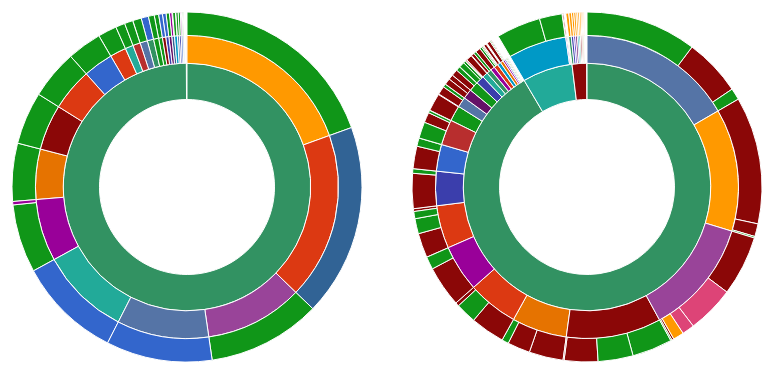
D3 v3 page, settled after 480 driven frames (8 s of simulated time); the page loaded 1 data file(s).


      // Hack to make this example display correctly in an iframe on bl.ocks.org
      d3.select(self.frameElement).style("height", "700px");
  
// ── sequences.js
var categories = {
"A Myo thar Hluttaw": 0,
"Agriculture and Irrigation": 1,
"Aid": 2,
"Aid to State/Regions Constitutional Development Fund": 3,
"Aid to States/Region Government for their deficit": 4,
"Aid/Loans to Bago Region Government": 5,
"Aid/Loans to Chin State Government": 6,
"Aid/Loans to Irrawaddy Region Government": 7,
"Aid/Loans to Kachin State Government": 8,
"Aid/Loans to Kayar State Government": 9,
"Aid/Loans to Kayin State Government": 10,
"Aid/Loans to Magwe Region Government": 11,
"Aid/Loans to Mandalay Region Government": 12,
"Aid/Loans to Mon State Government": 13,
"Aid/Loans to Rakhine State Government": 14,
"Aid/Loans to Sagaing Region Government": 15,
"Aid/Loans to Shan State Government": 16,
"Aid/Loans to Taninthari Region Government": 17,
"Aid/Loans to Yangon State Government": 18,
"Aids to state and regions": 19,
"Border Affairs": 20,
"Borrowing": 21,
"Capital Expenditure": 22,
"Capital Receipts": 23,
"CDC": 24,
"Central Bank": 25,
"Central Bank of Myanmar": 26,
"Co-operative": 27,
"Commerce": 28,
"Commerce ": 29,
"Commerce and Trade": 30,
"Communication and Information Technology": 31,
"Communications, Posts And Telegraphs": 32,
"Construction": 33,
"Culture": 34,
"Customs": 35,
"Defence": 36,
"Education": 37,
"Electric Power": 38,
"Electric Power No.(2)": 39,
"Energy": 40,
"Environmental Conservation and Forestry": 41,
"Excise Tax": 42,
"Expenditure for loans": 43,
"expenditure with own budget": 44,
"expenditure with own budget (tax on trade and income, investment)": 45,
"fees from extracting electric power": 46,
"fees from telephone operators": 47,
"Finance and Revenue": 48,
"Foreign Affairs": 49,
"Foreign Aid": 50,
"Garrison City": 51,
"General Expenditure": 52,
"General expenditure with own budget": 53,
"Grants": 54,
"Health": 55,
"Home Affairs": 56,
"Hotel and Tourism": 57,
"Immigration and Populations": 58,
"Income from Economic Enterprises outside union budget": 59,
"Income from SEEs": 60,
"Industry": 61,
"Information": 62,
"Interest payments": 63,
"Interest receipts": 64,
"Investment in Orgs": 65,
"Labour, Employment and Social Security ": 66,
"Licence fees on imports": 67,
"Livestock and Fisheries": 68,
"Loan drawdown": 69,
"Loan recovery": 70,
"Mandalay Electricity Distribution Cooperation Under Ministry of Electricity": 71,
"Mines": 72,
"Ministries and Departments": 73,
"Ministries and Departments Out of Union Funds": 74,
"Myanmar lottery": 75,
"National Planning and Economic Development": 76,
"NPT": 77,
"NPT Council": 78,
"Other General Revenues": 79,
"Pension and Rewards": 80,
"President": 81,
"President Office": 82,
"Pyithu Hluttaw": 83,
"Rail Transportation": 84,
"Receipts from SEEs": 85,
"Religious Affairs": 86,
"Revenue from Organizations' Investments": 87,
"Revenue from Savings": 88,
"Rewards and Lump Sum Pension": 89,
"Sales on stamps": 90,
"Savings": 91,
"Science and Technology": 92,
"SEEs": 93,
"SEEs out of Union Funds": 94,
"SEEs under the Ministry Communication and Information Technology": 95,
"SEEs under the Ministry of Agriculture and Irrigation": 96,
"SEEs under the Ministry of Co-operative": 97,
"SEEs under the Ministry of Communications, Posts and Telegraphs": 98,
"SEEs under the Ministry of Construction": 99,
"SEEs under the Ministry of Economic and Trade": 100,
"SEEs under the Ministry of Electric Power": 101,
"SEEs under the Ministry of Electricity Power": 102,
"SEEs under the Ministry of Energy": 103,
"SEEs under the Ministry of Environmental Conservation and Forestry": 104,
"SEEs under the Ministry of Finance and Revenue": 105,
"SEEs under the Ministry of Hotels and Tourism": 106,
"SEEs under the Ministry of Industry": 107,
"SEEs under the Ministry of Industry No. (2)": 108,
"SEEs under the Ministry of Information": 109,
"SEEs under the Ministry of Labour": 110,
"SEEs under the Ministry of Livestock and Fisheries": 111,
"SEEs under the Ministry of Mines": 112,
"SEEs under the Ministry of Rail Transportation": 113,
"SEEs under the Ministry of Transportation": 114,
"Social Security Board (MOL)": 115,
"Social welfare under Ministry of Labour, employment and social welfare": 116,
"Social Welfare Under Ministry of Labour, Employment and Social welfare ": 117,
"Social Welfare, Relief and Resettlement": 118,
"SOE under Ministry of Transport": 119,
"Special Fund": 120,
"Sports": 121,
"Tax on cultured pearl and property": 122,
"Tax on extracting from forest": 123,
"Tax on extracting minerals": 124,
"Tax on income and property": 125,
"Tax on lakes": 126,
"Tax on land": 127,
"Tax on minerals and precious gems": 128,
"Tax on oil and natural gas": 129,
"Tax on rubber ": 130,
"Tax on trade": 131,
"Tax on water and irrigations": 132,
"Taxes": 133,
"Taxes on SEEs": 134,
"Taxes on SEEs (2)": 135,
"Transportation": 136,
"Transportation tax": 137,
"Union Attorney General": 138,
"Union Auditor General": 139,
"Union Civil Service Board": 140,
"Union Constitutional Court": 141,
"Union Election Commission": 142,
"Union Government": 143,
"Union Institutions": 144,
"Union Parliament": 145,
"Union Supreme Court": 146,
"Union Transfers to States and Regions": 147,
"Yangon Electricity Distribution Cooperation Under Ministry of Electricity": 148
}


// Dimensions of sunburst.
var width = 400;
var height = 400;
var radius = (Math.min(width, height)-50 )/ 2;

// Breadcrumb dimensions: width, height, spacing, width of tip/tail.
var b = {
  w: 380, h: 20, s: 3, t: 10
};

// Mapping of step names to colors.
var colors = {
  "home": "#5687d1",
  "product": "#7b615c",
  "search": "#de783b",
  "account": "#6ab975",
  "other": "#a173d1",
  "end": "#bbbbbb"
};

var colores_g =  

    ["#3366cc", "#dc3912", "#ff9900", "#109618", "#990099", "#0099c6", "#dd4477", "#66aa00", "#b82e2e", "#316395", "#994499", "#22aa99", "#6633cc", "#e67300", "#8b0707", "#651067", "#329262", "#5574a6", "#3b3eac"];
//"#aaaa11", 

// Total size of all segments; we set this later, after loading the data.
var totalSize = 0; 
var nestedData = {};

// Format for displaying numbers
var numFormat = d3.format(",.2f");

var vis1 = d3.select("#chart").append("svg:svg")
    .attr("width", width)
    .attr("height", height)
    .append("svg:g")
    .attr("id", "container1")
    .attr("transform", "translate(" + width / 2 + "," + height / 2 + ")");

var vis2 = d3.select("#chart").append("svg:svg")
    .attr("width", width)
    .attr("height", height)
    .append("svg:g")
    .attr("id", "container2")
    .attr("transform", "translate(" + (width * 0.5) + "," + height / 2 + ")");

var partition = d3.layout.partition()
    .size([2 * Math.PI, radius * radius])
    .value(function(d) { return d.size; });

var arc = d3.svg.arc()
    .startAngle(function(d) { return d.x; })
    .endAngle(function(d) { return d.x + d.dx; })
    .innerRadius(function(d) { return Math.sqrt(d.y); })
    .outerRadius(function(d) { return Math.sqrt(d.y + d.dy); });

// Use d3.text and d3.csv.parseRows so that we do not need to have a header
// row, and can receive the csv as an array of arrays.
d3.text("data.csv", function(text) {
  var csv = d3.csv.parseRows(text);
//  console.log(csv);
//  console.log(text);

  nestedData = d3.nest()
    .key(function(d) { return d[0]; })  // nest by financial year
    .key(function(d) { return d[1]; })  // next by income or expenditure
    .map(csv);
  
  delete nestedData["fin_year"];
  
  for (year in nestedData) {
    nestedData[year]['expenditure'].map(function(d) {
      return d.splice(0,2)
    });
    nestedData[year]['income'].map(function(d) {
      return d.splice(0,2)
    });
  }
    
  
  console.log(nestedData);
      
  d3.select("#yearSelector")
  .selectAll("option")
  .data(Object.getOwnPropertyNames(nestedData))
  .enter().append("option")
  .attr("value", function (d) { return d; })
  .text(function (d) { return d; });
  
  var e = document.getElementById("yearSelector");
  var strYear = e.options[e.selectedIndex].value;

//  buildYear(strYear);
  
  var jsonIncome = buildHierarchy(
    nestedData[strYear]["income"]
  );
  var jsonExpenditure = buildHierarchy(
    nestedData[strYear]["expenditure"]
  );
  
  createVisualization(jsonIncome,vis1);
  createVisualization(jsonExpenditure,vis2);
  
  d3.select('#yearSelector')
  .on('change', function() {
    return buildYear(d3.select(this).property('value'));
  });
  
});

function buildYear(year) {
  var jsonIncome = buildHierarchy(
    nestedData[year]["income"]
  );
  var jsonExpenditure = buildHierarchy(
    nestedData[year]["expenditure"]
  );

  console.log(nestedData);
  console.log(jsonIncome);
  updateVisualization(jsonIncome,vis1);
  updateVisualization(jsonExpenditure,vis2);
}



// Main function to draw and set up the visualization, once we have the data.
function createVisualization(json,viz) {

  var firstVis = viz === vis1 ? true : false;
  
  // Basic setup of page elements.
  if (firstVis) initializeBreadcrumbTrail("trail1");
  else initializeBreadcrumbTrail("trail2"); 
//  drawLegend();
//  d3.select("#togglelegend").on("click", toggleLegend);

  // Bounding circle underneath the sunburst, to make it easier to detect
  // when the mouse leaves the parent g.
  viz.append("svg:circle")
      .attr("r", radius)
      .style("opacity", 0);

  // For efficiency, filter nodes to keep only those large enough to see.
  var nodes = partition.nodes(json)
      .filter(function(d) {
      return (d.dx > 0.005); // 0.005 radians = 0.29 degrees
      });

  var path = viz.data([json]).selectAll("path")
      .data(nodes)
      .enter().append("svg:path")
      .attr("display", function(d) { return d.depth ? null : "none"; })
      .attr("d", arc)
      .attr("fill-rule", "evenodd")
      .style("fill", function(d) { 
        return colores_g[categories[d.name] % (colores_g.length)];
      })
//      .style("fill", function(d) { return colors[d.name]; })
      .style("opacity", 1)
      .on("mouseover", function(d) { 
//        console.log("Calling mouseover from createVisualization");  
        if (firstVis)
          return mouseover(d,"#container1")
        else 
          return mouseover(d,"#container2");
      });

  // Add the mouseleave handler to the bounding circle.
//  if (viz === vis1)
    d3.select("#container1")
      .on("mouseleave", function(d) {
//        console.log("Calling mouseover from createVisualization");  
        return mouseleave(d,"#container1")
      });
//  else 
    d3.select("#container2")
      .on("mouseleave", function(d) {
//        console.log("Calling mouseover from createVisualization"); 
        return mouseleave(d,"#container2")
      });

  // Get total size of the tree = value of root node from partition.
  totalSize = path.node().__data__.value;
 };

function updateVisualization(json,viz) {

  console.log(json);
  
  var firstVis = viz === vis1 ? true : false;
  
  // For efficiency, filter nodes to keep only those large enough to see.
  var nodes = partition.nodes(json)
      .filter(function(d) {
      return (d.dx > 0.005); // 0.005 radians = 0.29 degrees
      });
  
  viz.data([json]).selectAll("path").remove();
  
  var path = viz.data([json]).selectAll("path")
      .data(nodes)
  
  path.enter().append("svg:path")
      .attr("display", function(d) { return d.depth ? null : "none"; })
      .attr("d", arc)
      .attr("fill-rule", "evenodd")
      .style("fill", function(d) { 
        return colores_g[categories[d.name] % (colores_g.length)];
      })
//      .style("fill", function(d) { return colors[d.name]; })
      .style("opacity", 1)
      .on("mouseover", function(d) { 
//        console.log("Calling mouseover from createVisualization");  
        if (firstVis)
          return mouseover(d,"#container1")
        else 
          return mouseover(d,"#container2");
      });
  
//  path.exit().remove();

  // Add the mouseleave handler to the bounding circle.
//  if (viz === vis1)
    d3.select("#container1")
      .on("mouseleave", function(d) {
        console.log("Calling mouseover from createVisualization");  
        return mouseleave(d,"#container1")
      });
//  else 
    d3.select("#container2")
      .on("mouseleave", function(d) {
        console.log("Calling mouseover from createVisualization"); 
        return mouseleave(d,"#container2")
      });

  // Get total size of the tree = value of root node from partition.
  totalSize = path.node().__data__.value;
 };

// Fade all but the current sequence, and show it in the breadcrumb trail.
function mouseover(d,container) {

  var trail = (container == "#container1") ? "#trail1" : "#trail2";
  var percentageContainer = (container == "#container1") ? "#percentage1" : "#percentage2";
  var explanation = (container == "#container1") ? "#explanation1" : "#explanation2";
  
//  console.log("over " + container);
  var percentage = (100 * d.value / totalSize).toPrecision(3);
  var percentageString = percentage + "%";
  if (percentage < 0.1) {
    percentageString = "< 0.1%";
  }

  d3.selectAll(percentageContainer)
      .text(percentageString);

  d3.select(explanation)
      .style("visibility", "");

  var sequenceArray = getAncestors(d);
  updateBreadcrumbs(sequenceArray, percentageString, d.value, trail);

  // Fade all the segments.
  d3.selectAll("path")
      .style("opacity", 0.3);

  // Then highlight only those that are an ancestor of the current segment.
  d3.select(container)
    .selectAll("path")
      .filter(function(node) {
                return (sequenceArray.indexOf(node) >= 0);
              })
      .style("opacity", 1);
}

// Restore everything to full opacity when moving off the visualization.
function mouseleave(d,container) {
  
//  console.log("leave " + container);
  
  var trail = (container == "#container1") ? "#trail1" : "#trail2";
  var explanation = (container == "#container1") ? "#explanation1" : "#explanation2";
//  console.log(trail);

  // Hide the breadcrumb trail
  d3.selectAll(trail)
      .style("visibility", "hidden");

  // Deactivate all segments during transition.
  d3.selectAll("path").on("mouseover", null);

  // Transition each segment to full opacity and then reactivate it.
  d3.select("#container1")
    .selectAll("path")
    .transition()
    .duration(500)
    .style("opacity", 1)
    .each("end", function() {
        d3.select(this).on("mouseover", function(d) { return mouseover(d,"#container1");});
      });
  
  d3.select("#container2")
    .selectAll("path")
    .transition()
    .duration(500)
    .style("opacity", 1)
    .each("end", function() {
        d3.select(this).on("mouseover", function(d) { return mouseover(d,"#container2");});
      });
  

  d3.select(explanation)
      .style("visibility", "hidden");
}

// Given a node in a partition layout, return an array of all of its ancestor
// nodes, highest first, but excluding the root.
function getAncestors(node) {
  var path = [];
  var current = node;
  while (current.parent) {
    path.unshift(current);
    current = current.parent;
  }
  return path;
}

function initializeBreadcrumbTrail(trail) {
  
  var titlesText = trail == "trail1" ? "Expenditures" : "Incomes";
  
  // Add the svg area.
  var trail = d3.select("#sequence").append("svg:svg")
      .attr("width", width)
      .attr("height", 200)
      .attr("id", trail);
  // Add the label at the end, for the percentage.
  trail.append("svg:text")
    .attr("id", "endlabel")
    .style("fill", "#000");
}

// Generate a string that describes the points of a breadcrumb polygon.
function breadcrumbPoints(d, i) {
  var points = [];
  points.push("0,0");
  points.push(b.w + ",0");
  points.push(b.w + b.t + "," + (b.h / 2));
  points.push(b.w + "," + b.h);
  points.push("0," + b.h);
  if (i > 0) { // Leftmost breadcrumb; don't include 6th vertex.
    points.push(b.t + "," + (b.h / 2));
  }
//  console.log(points);
  return points.join(" ");
}

// Update the breadcrumb trail to show the current sequence and percentage.
function updateBreadcrumbs(nodeArray, percentageString, value, trail) {
  
  // Data join; key function combines name and depth (= position in sequence).
  var g = d3.selectAll(trail)
      .selectAll("g")
      .data(nodeArray, function(d) { 
//        console.log(d.name);
        return d.name + d.depth; 
      });

//  console.log(g);
  // Add breadcrumb and label for entering nodes.
  var entering = g.enter().append("svg:g");

  entering.append("svg:polygon")
      .attr("points", breadcrumbPoints)
//      .style("fill", function(d) { return colors[d.name]; });
      .style("fill", function(d) { 
        return colores_g[categories[d.name] % (colores_g.length)];
//        return colors[d.name]; 
      });

  entering.append("svg:text")
      .attr("x", (b.w + b.t) / 2)
      .attr("y", b.h / 2)
      .attr("dy", "0.35em")
      .attr("text-anchor", "middle")
      .text(function(d) { return d.name; });

  // Set position for entering and updating nodes.
  g.attr("transform", function(d, i) {
//    return "translate(" + i * (b.w + b.s) + ", 0)";
    return "translate(0, " + i * (b.h + b.s) + ")";
  });

  // Remove exiting nodes.
  g.exit().remove();

  // Now move and update the percentage at the end.
  d3.selectAll(trail).select("#endlabel")
      .attr("x", 0.5 * (b.w + b.s))
      .attr("y", (nodeArray.length + 0.5) * (b.h + b.s))
//      .attr("x", (nodeArray.length + 0.5) * (b.w + b.s))
//      .attr("y", b.h / 2)
      .attr("dy", "0.35em")
      .attr("text-anchor", "middle")
      .text("K " + numFormat(value) + " million = " + percentageString);

  // Make the breadcrumb trail visible, if it's hidden.
  d3.selectAll(trail)
      .style("visibility", "");

}


// Take a 2-column CSV and transform it into a hierarchical structure suitable
// for a partition layout. The first column is a sequence of step names, from
// root to leaf, separated by hyphens. The second column is a count of how 
// often that sequence occurred.
function buildHierarchy(csv) {
//  console.log(csv);
  var root = {"name": "root", "children": []};
  for (var i = 0; i < csv.length; i++) {
    var seqLength = csv[i].length;
//    var sequence = csv[i][0];
    var size = +csv[i][seqLength-1];
    if (isNaN(size)) { // e.g. if this is a header row
      continue;
    }
//    var parts = sequence.split("-");
  
  var parts = csv[i].slice(0,seqLength-1);
    var currentNode = root;
    for (var j = 0; j < parts.length; j++) {
      var children = currentNode["children"];
      var nodeName = parts[j];
      var childNode;
      if (j + 1 < parts.length) {
   // Not yet at the end of the sequence; move down the tree.
 	var foundChild = false;
 	for (var k = 0; k < children.length; k++) {
 	  if (children[k]["name"] == nodeName) {
 	    childNode = children[k];
 	    foundChild = true;
 	    break;
 	  }
 	}
  // If we don't already have a child node for this branch, create it.
 	if (!foundChild) {
 	  childNode = {"name": nodeName, "children": []};
 	  children.push(childNode);
 	}
 	currentNode = childNode;
      } else {
 	// Reached the end of the sequence; create a leaf node.
 	childNode = {"name": nodeName, "size": size};
 	children.push(childNode);
      }
    }
  }
  return root;
};

### data: data.csv, 253911 bytes — head not shown